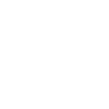
t = 0.00 s
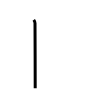
t = 1.00 s
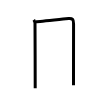
t = 2.00 s
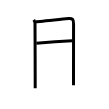
t = 3.00 s
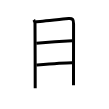
t = 4.00 s
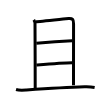
t = 5.00 s

The animated SVG that drew these frames (rendered in a browser with its animation timeline set to each time). Animation: 5 SMIL elements (animate=5); one cycle of 5.00 s.

<svg width="109px" height="109px" viewBox="0 0 px 109px" xmlns="http://www.w3.org/2000/svg" xmlns:xlink="http://www.w3.org/1999/xlink" xml:space="preserve" version="1.1"  baseProfile="full">
<path d="M33.75,19.87c0.75,1.05,1.25,2.3,1.25,3.36c0,4.77,0.3,62.69,0.21,64.96" style="fill:none;stroke:black;stroke-width:3;opacity:0">
  <animate attributeType="CSS" attributeName="opacity" from="0" to="1" begin="0s" dur="1s" repeatCount="0" fill="freeze" />
</path>
<path d="M35.97,21.78c2.97-0.11,30.42-3.03,32.62-3.2c3.96-0.31,4.97,0.67,4.97,5.05c0,1.51-0.06,40.88-0.06,61.5" style="fill:none;stroke:black;stroke-width:3;opacity:0">
  <animate attributeType="CSS" attributeName="opacity" from="0" to="1" begin="1s" dur="1s" repeatCount="0" fill="freeze" />
</path>
<path d="M36.32,43.24c10.13-1.02,26.94-2.22,35.84-2.54" style="fill:none;stroke:black;stroke-width:3;opacity:0">
  <animate attributeType="CSS" attributeName="opacity" from="0" to="1" begin="2s" dur="1s" repeatCount="0" fill="freeze" />
</path>
<path d="M36.42,65c8.83-0.75,26.71-2.29,35.86-2.34" style="fill:none;stroke:black;stroke-width:3;opacity:0">
  <animate attributeType="CSS" attributeName="opacity" from="0" to="1" begin="3s" dur="1s" repeatCount="0" fill="freeze" />
</path>
<path d="M16.04,89.56c3.29,0.97,7.12,0.64,10.47,0.41C41.09,89,63.75,87.5,84.62,86.83c3.34-0.11,6.7,0.05,10.01,0.64" style="fill:none;stroke:black;stroke-width:3;opacity:0">
  <animate attributeType="CSS" attributeName="opacity" from="0" to="1" begin="4s" dur="1s" repeatCount="0" fill="freeze" />
</path>
</svg>
